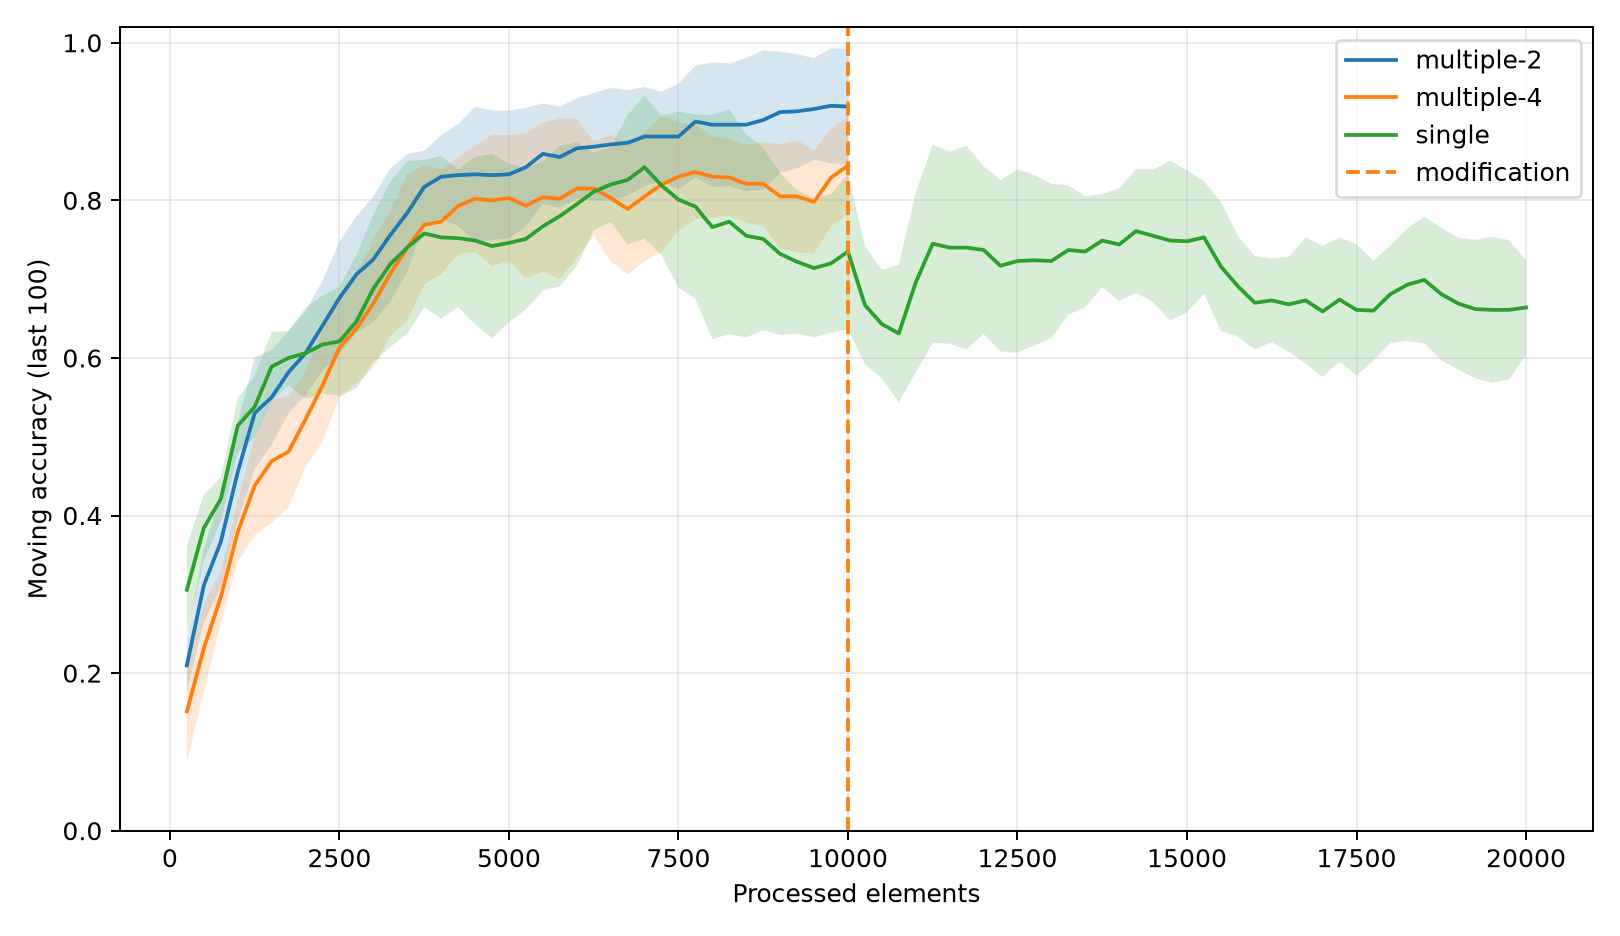

The file beside this chart, header and first rows:
task, elements, mean_moving_accuracy, std_moving_accuracy, completed_trials
single, 250, 0.3057, 0.05589, 10
single, 500, 0.3843, 0.04189, 10
single, 750, 0.4208, 0.02796, 10
single, 1000, 0.514, 0.03499, 10
single, 1250, 0.538, 0.03894, 10
single, 1500, 0.589, 0.04392, 10
single, 1750, 0.6, 0.03464, 10
single, 2000, 0.606, 0.05765, 10
single, 2250, 0.617, 0.06214, 10
single, 2500, 0.621, 0.0692, 10
single, 2750, 0.646, 0.08488, 10
single, 3000, 0.688, 0.09389, 10
single, 3250, 0.719, 0.1049, 10
single, 3500, 0.74, 0.1097, 10
single, 3750, 0.758, 0.09368, 10
single, 4000, 0.753, 0.1032, 10
single, 4250, 0.752, 0.0875, 10
single, 4500, 0.749, 0.1061, 10
single, 4750, 0.742, 0.1173, 10
single, 5000, 0.746, 0.1005, 10
single, 5250, 0.751, 0.08949, 10
single, 5500, 0.767, 0.08186, 10
single, 5750, 0.78, 0.08911, 10
single, 6000, 0.795, 0.07852, 10
single, 6250, 0.811, 0.04928, 10
single, 6500, 0.82, 0.04733, 10
single, 6750, 0.826, 0.08237, 10
single, 7000, 0.842, 0.09064, 10
single, 7250, 0.819, 0.08848, 10
single, 7500, 0.801, 0.1118, 10
single, 7750, 0.792, 0.1173, 10
single, 8000, 0.766, 0.1422, 10
single, 8250, 0.773, 0.1428, 10
single, 8500, 0.755, 0.129, 10
single, 8750, 0.751, 0.1156, 10
single, 9000, 0.732, 0.1026, 10
single, 9250, 0.722, 0.09108, 10
single, 9500, 0.714, 0.088, 10
single, 9750, 0.72, 0.08809, 10
single, 10000, 0.735, 0.09872, 10
single, 10250, 0.667, 0.07511, 10
single, 10500, 0.643, 0.06871, 10
single, 10750, 0.631, 0.08746, 10
single, 11000, 0.696, 0.1142, 10
single, 11250, 0.745, 0.1257, 10
single, 11500, 0.74, 0.1219, 10
single, 11750, 0.74, 0.1293, 10
single, 12000, 0.737, 0.1065, 10
single, 12250, 0.717, 0.1087, 10
single, 12500, 0.723, 0.1164, 10
single, 12750, 0.724, 0.1081, 10
single, 13000, 0.723, 0.09798, 10
single, 13250, 0.737, 0.08223, 10
single, 13500, 0.735, 0.07046, 10
single, 13750, 0.749, 0.0589, 10
single, 14000, 0.744, 0.07158, 10
single, 14250, 0.761, 0.07867, 10
single, 14500, 0.755, 0.08417, 10
single, 14750, 0.749, 0.1014, 10
single, 15000, 0.748, 0.08998, 10
... 100 more rows
